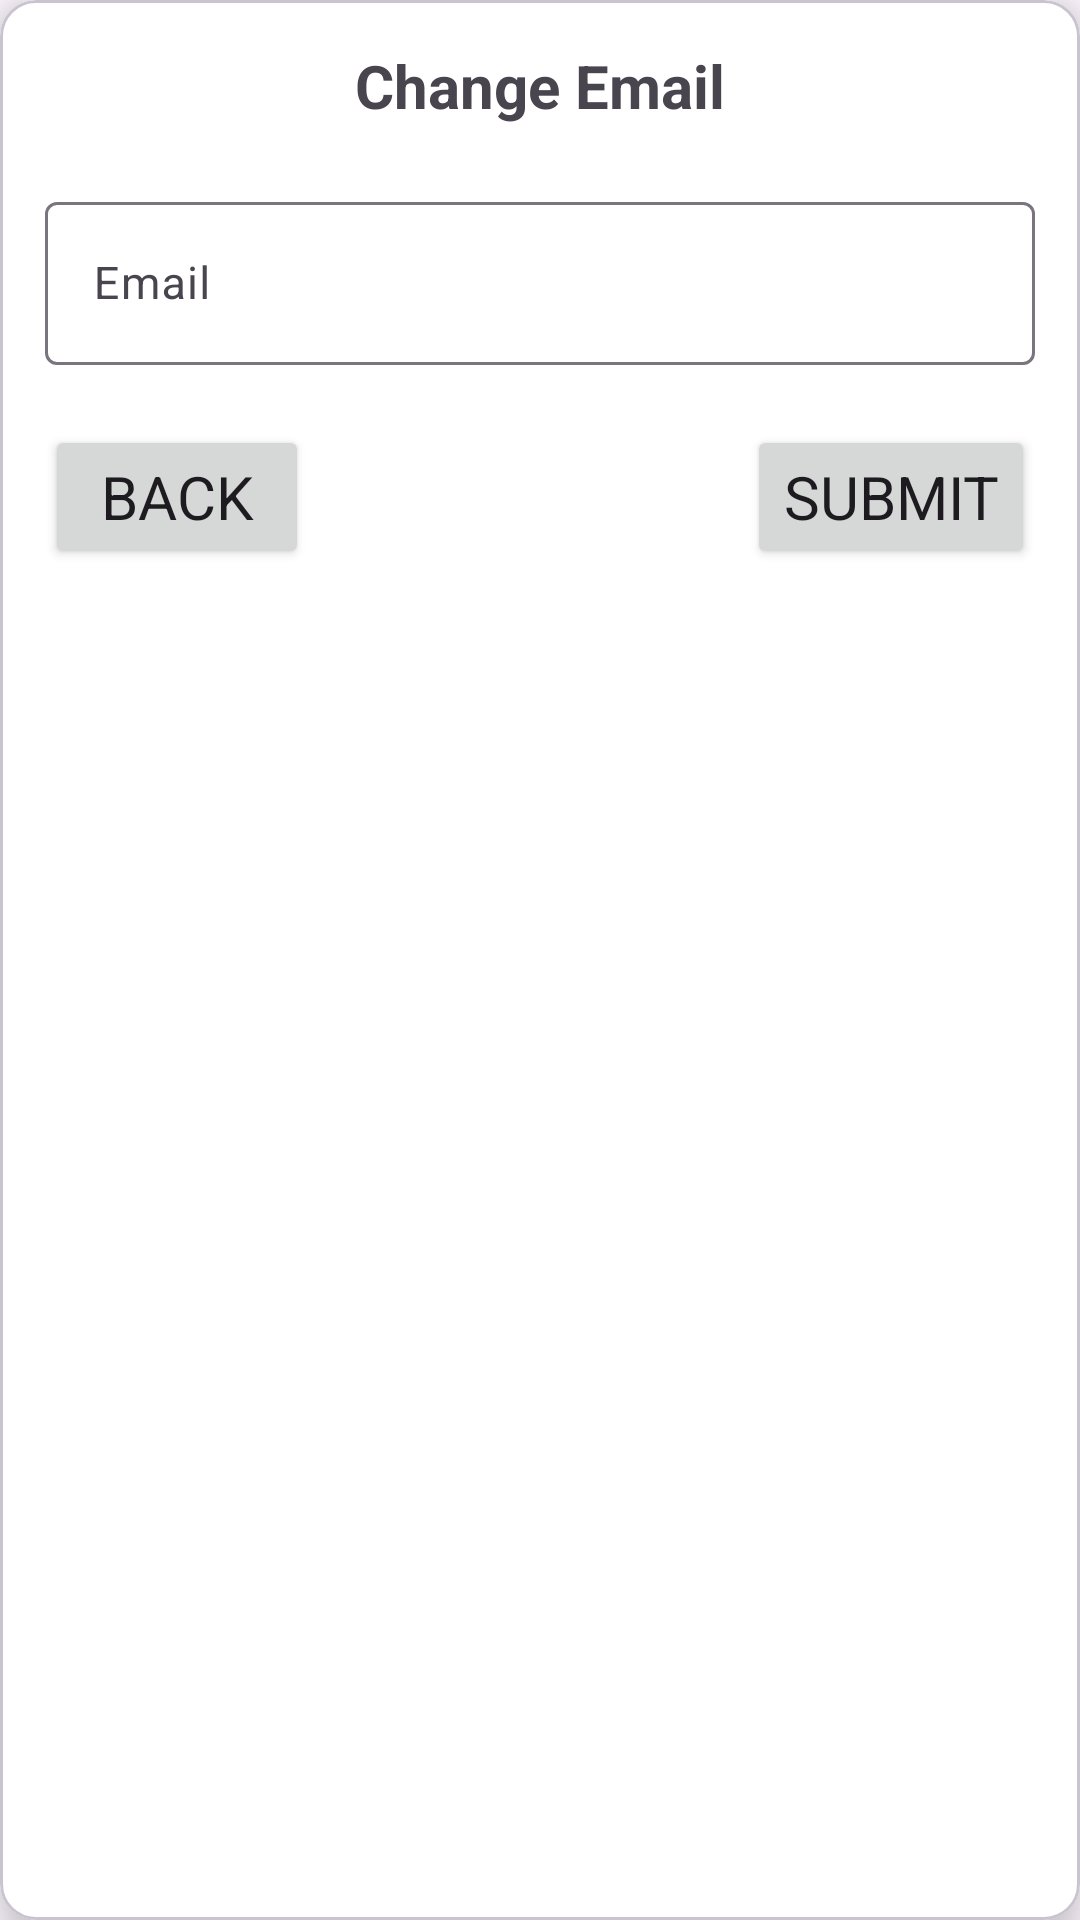

Layout XML and referenced resources for this Android screen:
<!-- AndroidManifest.xml: application theme Theme.JUNotes -->
<!-- res/layout/change_email_layout.xml -->
<?xml version="1.0" encoding="utf-8"?>
<com.google.android.material.card.MaterialCardView xmlns:android="http://schemas.android.com/apk/res/android"
    android:layout_width="match_parent"
    android:layout_height="wrap_content"
    android:layout_margin="10dp"
    app:cardElevation="10dp"
    android:backgroundTint="@color/white"
    xmlns:app="http://schemas.android.com/apk/res-auto">

    <LinearLayout
        android:orientation="vertical"
        android:padding="5dp"
        android:layout_width="match_parent"
        android:layout_height="match_parent">

            <TextView
                android:layout_width="wrap_content"
                android:layout_height="wrap_content"
                android:text="Change Email"
                android:layout_gravity="center"
                android:layout_margin="10dp"
                android:textStyle="bold"
                android:textSize="20sp" />

        <com.google.android.material.textfield.TextInputLayout
            android:layout_width="match_parent"
            android:layout_height="wrap_content"
            android:layout_margin="10dp"
            app:endIconMode="clear_text">

            <com.google.android.material.textfield.TextInputEditText
                android:id="@+id/email"
                android:layout_width="match_parent"
                android:layout_height="wrap_content"
                android:drawablePadding="10dp"
                android:drawableStart="@drawable/outline_email_24"
                android:hint="Email"
                android:inputType="textEmailAddress"
                android:textSize="15sp" />

        </com.google.android.material.textfield.TextInputLayout>

        <LinearLayout
            android:layout_gravity="center"
            android:gravity="center"
            android:layout_margin="10dp"
            android:orientation="horizontal"
            android:layout_width="match_parent"
            android:layout_height="wrap_content">


            <Button
                android:id="@+id/back"
                android:layout_width="wrap_content"
                android:layout_height="wrap_content"
                android:text="Back"
                android:textSize="20sp" />

            <Space
                android:layout_width="wrap_content"
                android:layout_height="wrap_content"
                android:layout_weight="1"/>

            <Button
                android:id="@+id/submit"
                android:layout_width="wrap_content"
                android:layout_height="wrap_content"
                android:text="Submit"
                android:textSize="20sp"
                android:layout_gravity="center"/>


        </LinearLayout>


    </LinearLayout>


</com.google.android.material.card.MaterialCardView>
<!-- resources referenced by this layout -->
<resources>
  <color name="white">#FFFFFFFF</color>
  <style name="Theme.JUNotes" parent="Base.Theme.JUNotes" />
  <style name="Base.Theme.JUNotes" parent="Theme.Material3.Light.NoActionBar">
          
          
          <item name="colorPrimary">@color/blue</item>
          <item name="colorPrimaryVariant">@color/blue</item>
          <item name="colorOnPrimary">@color/white</item>
          <item name="fontFamily">@font/regular</item>
  
          <item name="android:statusBarColor">@color/blue</item>
  
      </style>
  <color name="blue">#0656cf</color>
</resources>
